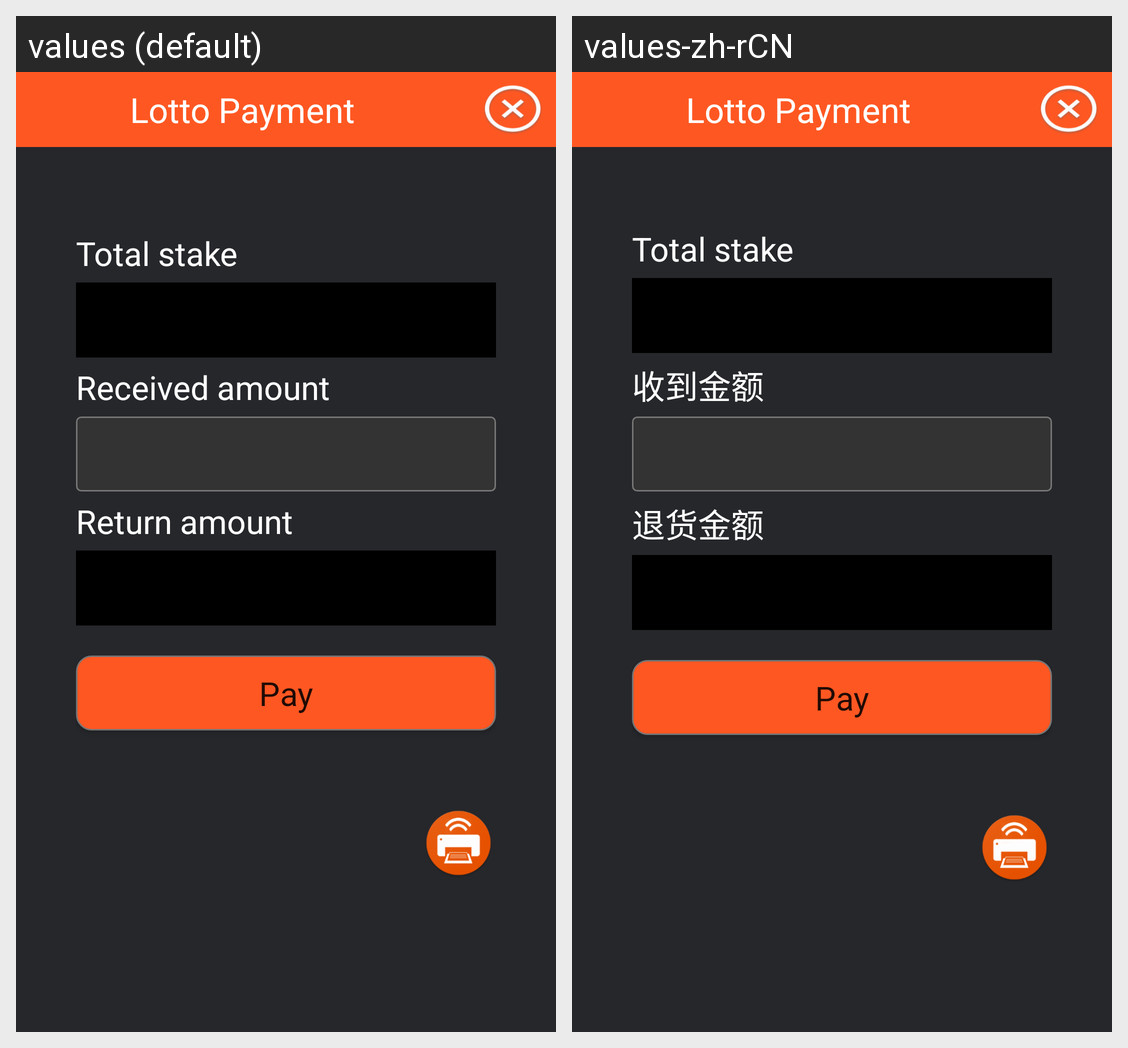

For this localized Android screen grid, give each drawn string resource with its value in every locale shown.
Android screen res/layout/activity_lgpayment.xml rendered under 2 locales, left to right: values (default), values-zh-rCN. Device: Nexus 5 (rendered at 1080×1920; each locale shown at half size, 540×960, under a caption strip naming it); theme AppTheme.
Strings drawn on this screen, with the default value and each locale's value (text and hints the layout hard-codes, and strings that could not be matched under every locale, appear in the picture but are not listed):

Received_amount
  values: Received amount
  values-zh-rCN: 收到金额

Return_amount
  values: Return amount
  values-zh-rCN: 退货金额
